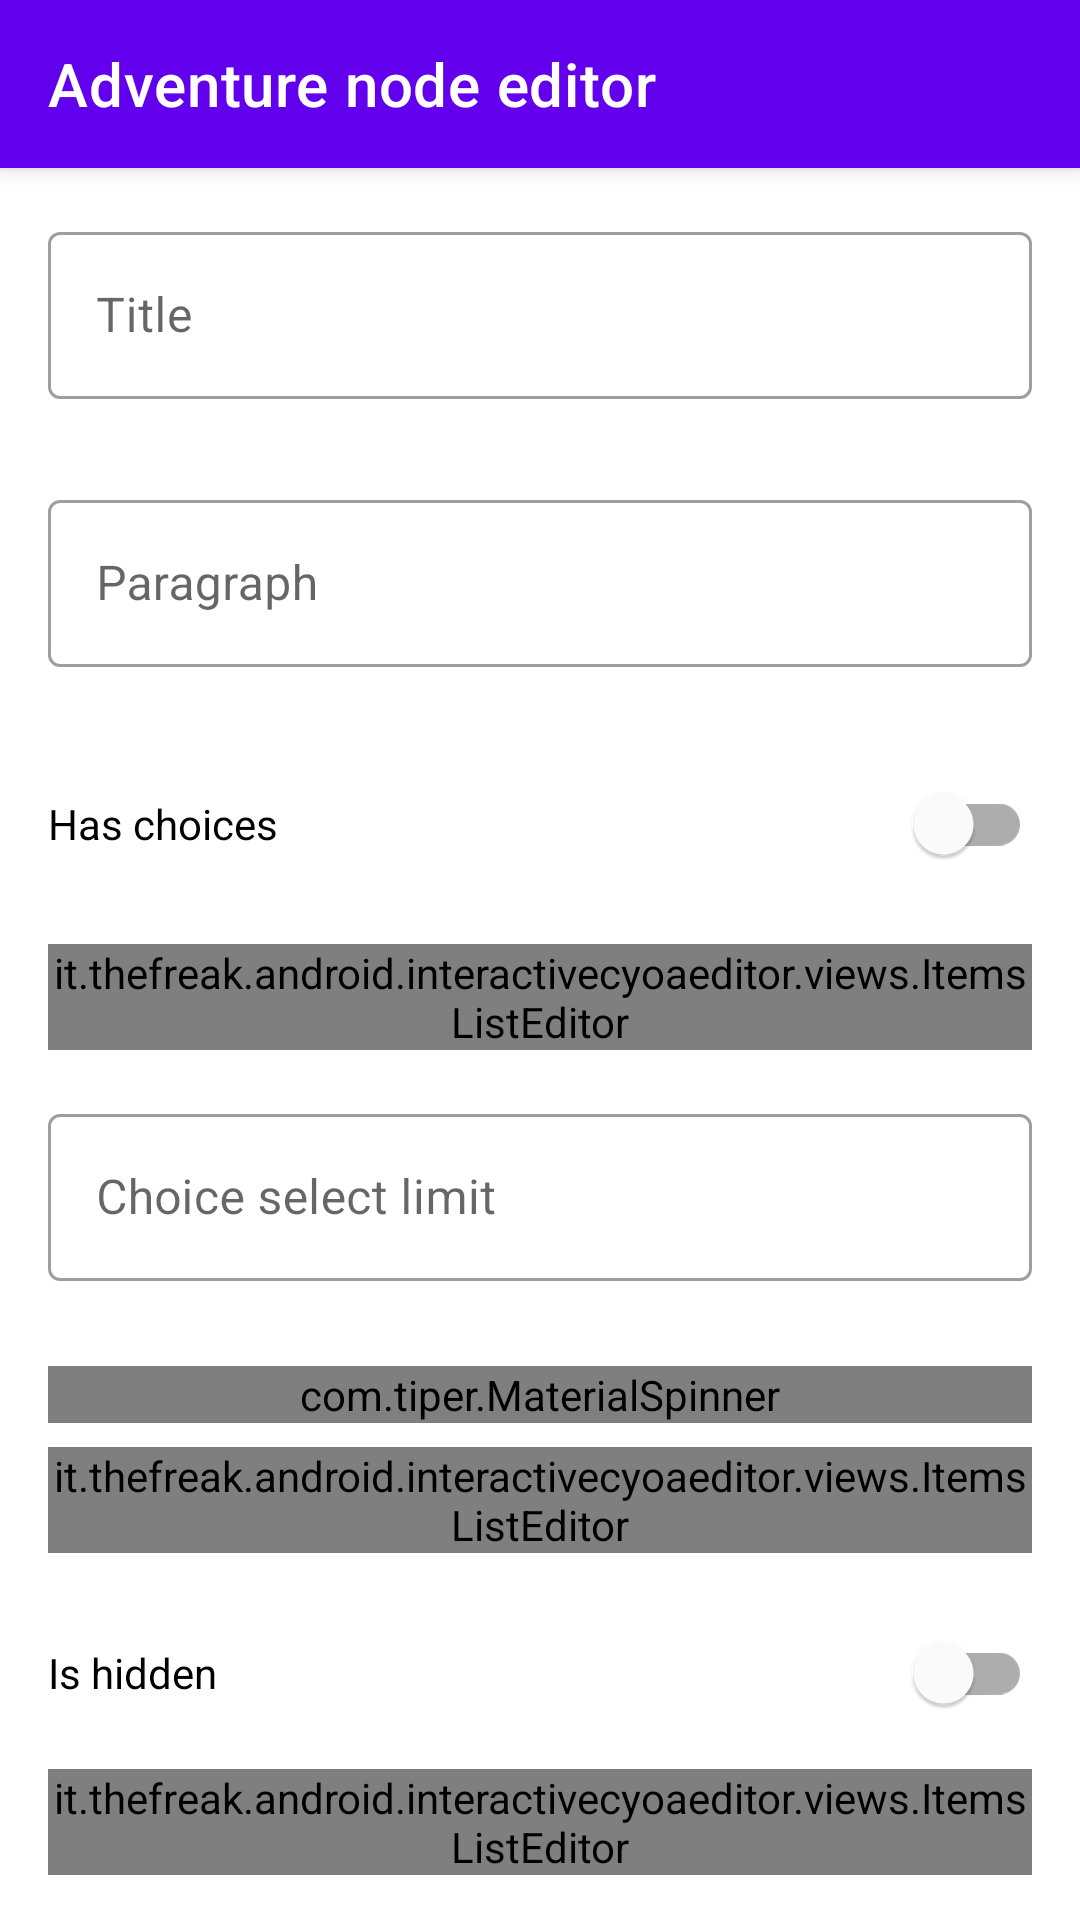

Layout XML and referenced resources for this Android screen:
<!-- AndroidManifest.xml: application theme Theme.InteractiveCYOAEditor -->
<!-- res/layout/adventure_node_form_fragment.xml -->
<?xml version="1.0" encoding="utf-8"?>
<androidx.coordinatorlayout.widget.CoordinatorLayout xmlns:android="http://schemas.android.com/apk/res/android"
    xmlns:app="http://schemas.android.com/apk/res-auto"
    android:layout_width="match_parent"
    android:layout_height="match_parent">
    <com.google.android.material.appbar.AppBarLayout
        android:layout_width="match_parent"
        android:layout_height="wrap_content">

        <com.google.android.material.appbar.MaterialToolbar
            android:id="@+id/topAppBar"
            style="@style/Widget.MaterialComponents.Toolbar.Primary"
            android:layout_width="match_parent"
            android:layout_height="?attr/actionBarSize"
            app:navigationIcon="@drawable/ic_baseline_arrow_back_24"
            app:title="@string/adventure_node_form_fragment_title" />
    </com.google.android.material.appbar.AppBarLayout>

    <androidx.core.widget.NestedScrollView
        android:layout_width="match_parent"
        android:layout_height="match_parent"
        android:background="?android:attr/windowBackground"
        app:layout_behavior="@string/appbar_scrolling_view_behavior">

        <LinearLayout
            android:layout_width="match_parent"
            android:layout_height="match_parent"
            android:layout_margin="16dp"
            android:orientation="vertical">

            <com.google.android.material.textfield.TextInputLayout
                android:id="@+id/name_field_layout"
                style="@style/Widget.MaterialComponents.TextInputLayout.OutlinedBox"
                android:layout_width="match_parent"
                android:layout_height="wrap_content"
                android:visibility="visible"
                app:endIconMode="clear_text"
                app:errorEnabled="true">

                <com.google.android.material.textfield.TextInputEditText
                    android:id="@+id/name_field"
                    android:layout_width="match_parent"
                    android:layout_height="wrap_content"
                    android:hint="@string/title_field_label"
                    android:inputType="textPersonName"
                    android:maxLines="1" />
            </com.google.android.material.textfield.TextInputLayout>

            <com.google.android.material.textfield.TextInputLayout
                android:id="@+id/description_field_layout"
                style="@style/Widget.MaterialComponents.TextInputLayout.OutlinedBox"
                android:layout_width="match_parent"
                android:layout_height="wrap_content"
                android:layout_marginTop="8dp"
                android:visibility="visible"
                app:endIconMode="clear_text"
                app:errorEnabled="true">

                <com.google.android.material.textfield.TextInputEditText
                    android:id="@+id/description_field"
                    android:layout_width="match_parent"
                    android:layout_height="wrap_content"
                    android:hint="@string/paragraph_field_label"
                    android:inputType="textMultiLine" />
            </com.google.android.material.textfield.TextInputLayout>

            <com.google.android.material.switchmaterial.SwitchMaterial
                android:id="@+id/has_choices_switch_field"
                android:layout_width="match_parent"
                android:layout_height="wrap_content"
                android:layout_marginTop="8dp"
                android:text="@string/has_choices_field_label" />

            <LinearLayout
                android:id="@+id/choice_content_fields"
                android:layout_width="match_parent"
                android:layout_height="wrap_content"
                android:layout_marginTop="8dp"
                android:layout_marginBottom="8dp"
                android:orientation="vertical">

                <it.thefreak.android.interactivecyoaeditor.views.ItemsListEditor
                    android:id="@+id/points_list"
                    android:layout_width="match_parent"
                    android:layout_height="wrap_content"
                    android:layout_marginTop="8dp"
                    android:layout_marginBottom="8dp"
                    app:title_text="@string/node_specific_points_list_title_label" />

                <com.google.android.material.textfield.TextInputLayout
                    android:id="@+id/choice_buy_limit_field_layout"
                    style="@style/Widget.MaterialComponents.TextInputLayout.OutlinedBox"
                    android:layout_width="match_parent"
                    android:layout_height="wrap_content"
                    android:layout_marginTop="8dp"
                    android:visibility="visible"
                    app:endIconMode="clear_text"
                    app:errorEnabled="true">

                    <com.google.android.material.textfield.TextInputEditText
                        android:id="@+id/choice_buy_limit_field"
                        android:layout_width="match_parent"
                        android:layout_height="wrap_content"
                        android:hint="@string/choices_select_limit_label"
                        android:inputType="number" />
                </com.google.android.material.textfield.TextInputLayout>

                <com.tiper.MaterialSpinner
                    android:id="@+id/choice_type_spinner_field"
                    style="@style/Widget.MaterialComponents.TextInputLayout.OutlinedBox"
                    android:layout_width="match_parent"
                    android:layout_height="wrap_content"
                    android:layout_marginTop="8dp"
                    android:hint="@string/choice_type_field_label"
                    android:visibility="visible"
                    app:spinnerMode="dropdown" />

                <it.thefreak.android.interactivecyoaeditor.views.ItemsListEditor
                    android:id="@+id/choices_list"
                    android:layout_width="match_parent"
                    android:layout_height="wrap_content"
                    android:layout_marginTop="8dp"
                    app:title_text="@string/choices_list_editor_title_label" />

            </LinearLayout>

            <com.google.android.material.switchmaterial.SwitchMaterial
                android:id="@+id/is_hidden_switch_field"
                android:layout_width="match_parent"
                android:layout_height="wrap_content"
                android:layout_marginTop="8dp"
                android:text="@string/item_is_hidden_label" />

            <it.thefreak.android.interactivecyoaeditor.views.ItemsListEditor
                android:id="@+id/requirements_list"
                android:layout_width="match_parent"
                android:layout_height="wrap_content"
                android:layout_marginTop="8dp"
                app:title_text="@string/item_show_requirements_list_field_label" />

        </LinearLayout>
    </androidx.core.widget.NestedScrollView>
</androidx.coordinatorlayout.widget.CoordinatorLayout>
<!-- resources referenced by this layout -->
<resources>
  <string name="adventure_node_form_fragment_title">Adventure node editor</string>
  <string name="choice_type_field_label">Choice type</string>
  <string name="choices_list_editor_title_label">Choices</string>
  <string name="choices_select_limit_label">Choice select limit</string>
  <string name="has_choices_field_label">Has choices</string>
  <string name="item_is_hidden_label">Is hidden</string>
  <string name="item_show_requirements_list_field_label">Show if</string>
  <string name="node_specific_points_list_title_label">Node points</string>
  <string name="paragraph_field_label">Paragraph</string>
  <string name="title_field_label">Title</string>
  <style name="Theme.InteractiveCYOAEditor" parent="Theme.MaterialComponents.Light.NoActionBar">
          
          <item name="colorPrimary">@color/purple_500</item>
          <item name="colorPrimaryVariant">@color/purple_700</item>
          <item name="colorOnPrimary">@color/white</item>
          
          <item name="colorSecondary">@color/teal_200</item>
          <item name="colorSecondaryVariant">@color/teal_700</item>
          <item name="colorOnSecondary">@color/black</item>
          
          <item name="android:statusBarColor" tools:targetApi="l">?attr/colorPrimaryVariant</item>
          
      </style>
  <!-- not gathered from this repository: default colours our renderer supplied (Android Studio template values) -->
  <color name="purple_500">#FF6200EE</color>
  <color name="purple_700">#FF3700B3</color>
  <color name="teal_200">#FF03DAC5</color>
  <color name="teal_700">#FF018786</color>
  <color name="black">#FF000000</color>
  <color name="white">#FFFFFFFF</color>
</resources>
